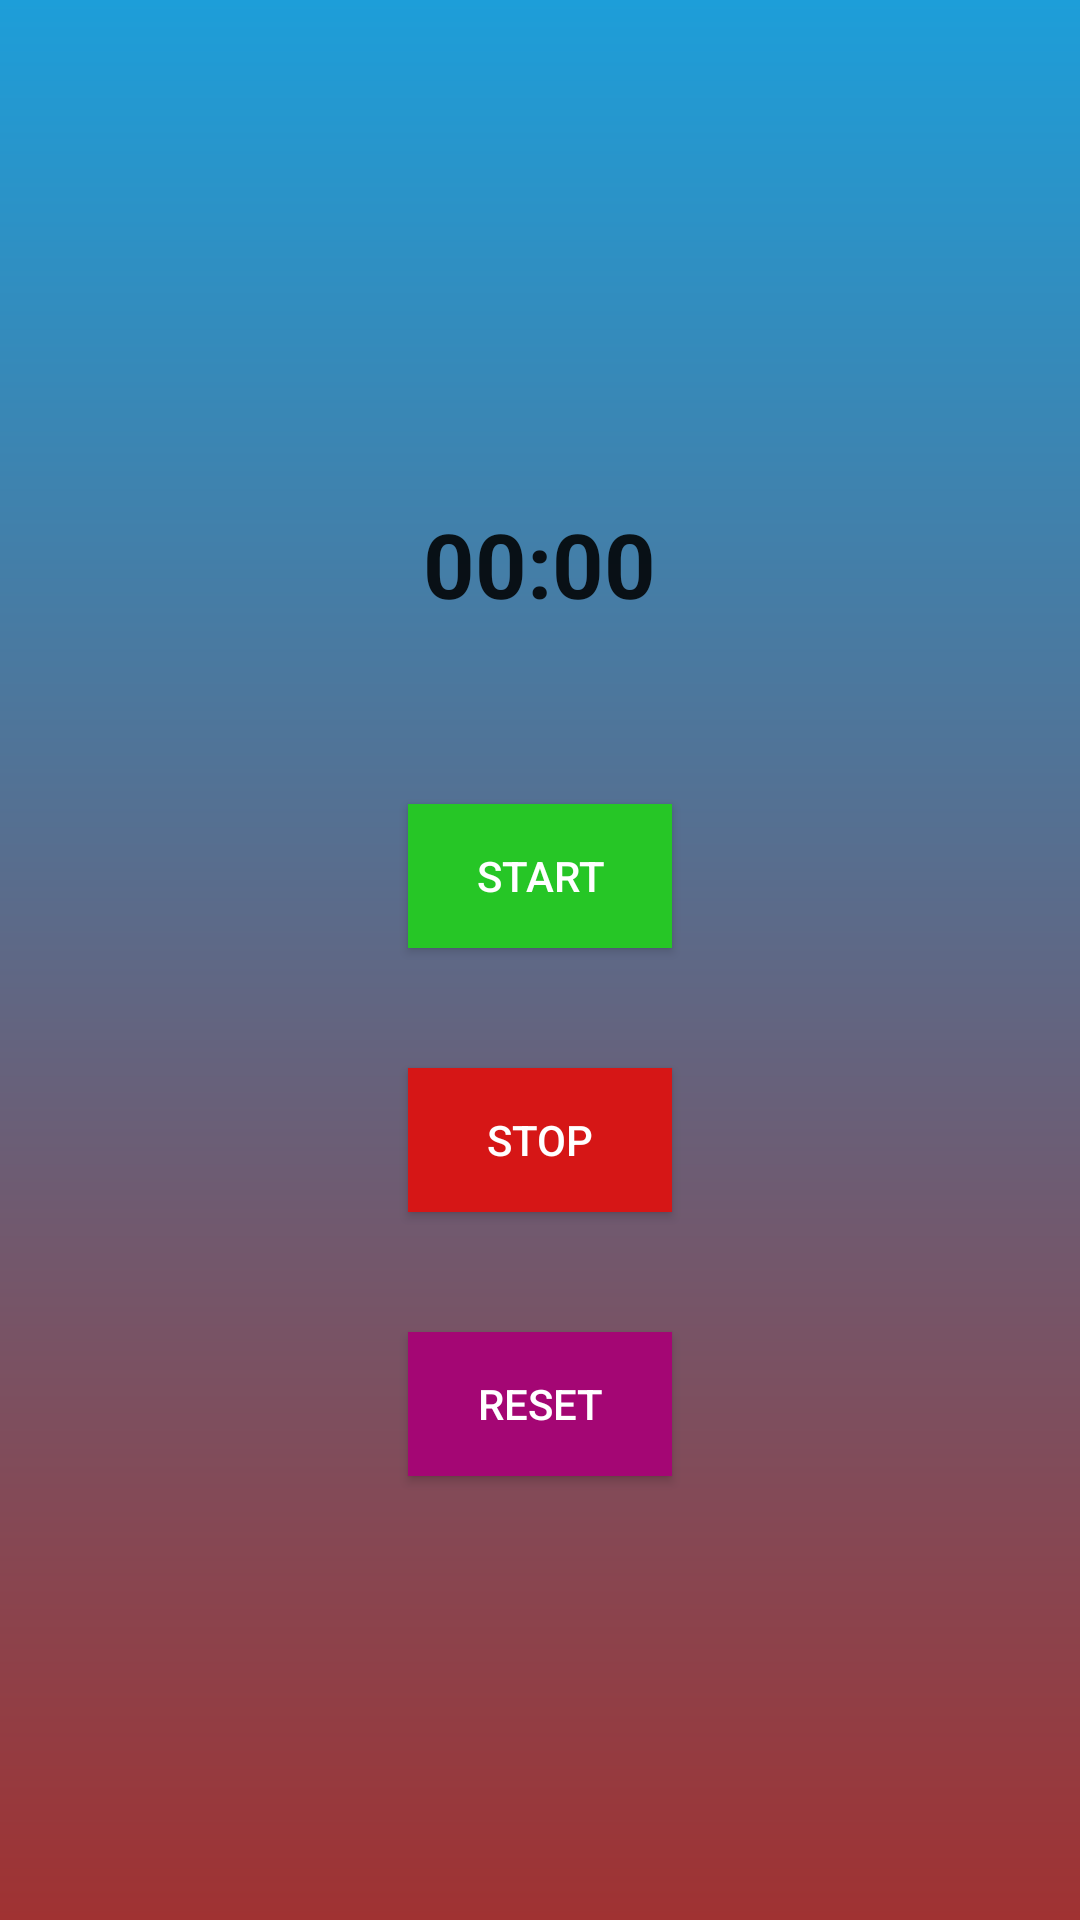

Here is an Android app screen rendered from its layout file. Give the layout XML and the strings, colors and styles it references.
<!-- AndroidManifest.xml: application theme Theme.Animals -->
<!-- res/layout/activity_chronometer.xml -->
<?xml version="1.0" encoding="utf-8"?>
<LinearLayout
    xmlns:android="http://schemas.android.com/apk/res/android"
    xmlns:app="http://schemas.android.com/apk/res-auto"
    xmlns:tools="http://schemas.android.com/tools"
    android:layout_width="match_parent"
    android:layout_height="match_parent"
    android:orientation="vertical"
    android:gravity="center"
    android:background="@drawable/gradient"
    tools:context=".ActivityChronometer">
    <Chronometer
        android:id="@+id/chronometer"
        android:layout_width="wrap_content"
        android:layout_height="wrap_content"
        android:textStyle="bold"
        android:textSize="30sp"
        android:layout_margin="60dp"/>
    <Button
        android:id="@+id/start"
        android:layout_width="wrap_content"
        android:layout_height="wrap_content"
        android:background="@color/green"
        android:text="@string/start"
        android:textColor="@color/white"
        android:layout_marginBottom="40dp"/>

    <Button
        android:id="@+id/stop"
        android:layout_width="wrap_content"
        android:layout_height="wrap_content"
        android:background="@color/red"
        android:text="@string/stop"
        android:textColor="@color/white"
        android:layout_marginBottom="40dp"/>

    <Button
        android:id="@+id/reset"
        android:layout_width="wrap_content"
        android:layout_height="wrap_content"
        android:background="@color/fuchsia"
        android:text="@string/reset"
        android:textColor="@color/white"
        android:layout_marginBottom="40dp"/>


</LinearLayout>
<!-- resources referenced by this layout -->
<resources>
  <color name="fuchsia">#A40674</color>
  <color name="green">#26C626</color>
  <color name="red">#FFD61616</color>
  <color name="white">#FFFFFF</color>
  <!-- drawable gradient (drawable) -->
  <?xml version="1.0" encoding="utf-8"?>
  <shape xmlns:android="http://schemas.android.com/apk/res/android"
      android:shape="rectangle" >
  
      <gradient
          android:angle="90"
          android:endColor="#1D9ED9"
          android:startColor="#A03232" />
  
  
  </shape>
  <string name="reset">Reset</string>
  <string name="start">Start</string>
  <string name="stop">Stop</string>
  <style name="Theme.Animals" parent="Theme.AppCompat.DayNight.DarkActionBar">
          
          <item name="colorPrimary">@color/purple_500</item>
          <item name="colorPrimaryVariant">@color/purple_700</item>
          <item name="colorOnPrimary">@color/white</item>
          
          <item name="colorSecondary">@color/teal_200</item>
          <item name="colorSecondaryVariant">@color/teal_700</item>
          <item name="colorOnSecondary">@color/black</item>
          
          <item name="android:statusBarColor" tools:targetApi="l">?attr/colorPrimaryVariant</item>
          
      </style>
  <color name="purple_500">#FF6200EE</color>
  <color name="purple_700">#FF3700B3</color>
  <color name="teal_200">#FF03DAC5</color>
  <color name="teal_700">#FF018786</color>
  <color name="black">#FF000000</color>
</resources>
